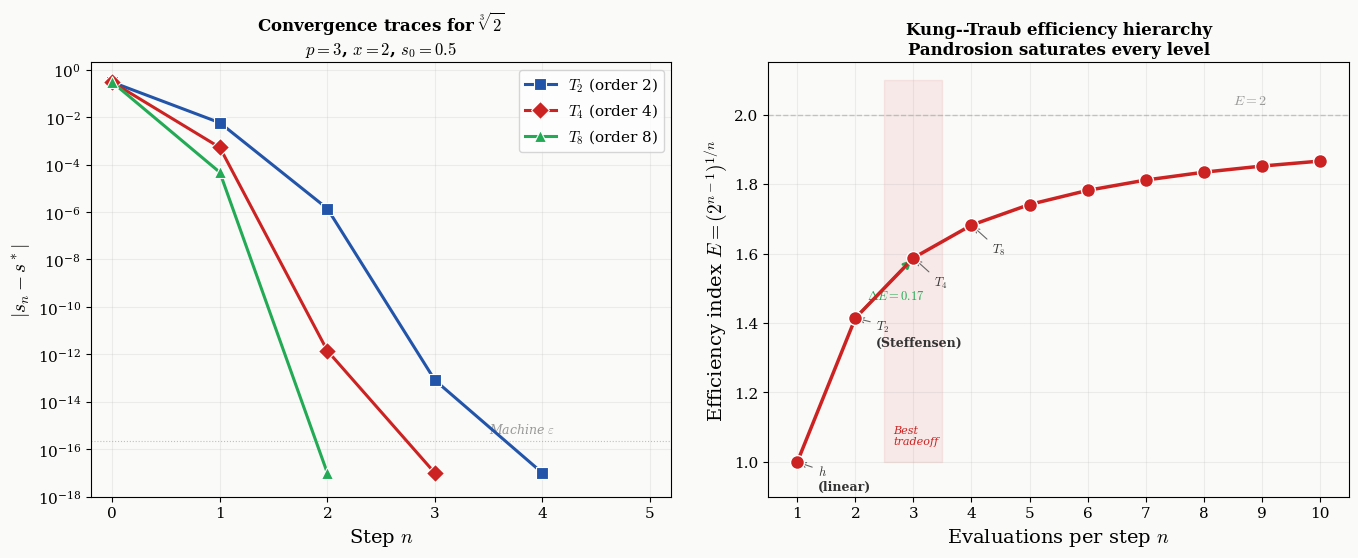

The script that saved this image:
"""Figures for Paper IV: Higher-Order Pandrosion Methods"""
import numpy as np
import matplotlib.pyplot as plt

plt.rcParams.update({'font.family': 'serif', 'mathtext.fontset': 'cm', 'font.size': 11})

def S_p(s, p):
    if abs(s - 1) < 1e-15: return float(p)
    return (1 - s**p) / (1 - s)

def h(s, p, x):
    sp = S_p(s, p)
    if abs(sp) < 1e-30: return s
    return 1 - (x - 1) / (x * sp)

def T2(s, p, x):
    s0, s1, s2 = s, h(s, p, x), h(h(s, p, x), p, x)
    d = s2 - 2*s1 + s0
    if abs(d) < 1e-30: return s2
    lam_hat = (s2 - s1) / (s1 - s0) if abs(s1 - s0) > 1e-30 else 0
    return s0 - (s1 - s0)**2 / d, lam_hat

def T4(s, p, x):
    t2, lam_hat = T2(s, p, x)
    s3 = h(t2, p, x)
    if abs(lam_hat - 1) < 1e-30: return s3
    return t2 - (s3 - t2) / (lam_hat - 1)

def T8(s, p, x):
    t2, lam_hat = T2(s, p, x)
    s3 = h(t2, p, x)
    if abs(lam_hat - 1) < 1e-30: return s3
    t4 = t2 - (s3 - t2) / (lam_hat - 1)
    s4 = h(t4, p, x)
    if abs(lam_hat - 1) < 1e-30: return s4
    return t4 - (s4 - t4) / (lam_hat - 1)

fig, (ax1, ax2) = plt.subplots(1, 2, figsize=(14, 6))
fig.patch.set_facecolor('#fafaf8')

# ── LEFT: Convergence traces ──
ax1.set_facecolor('#fafaf8')
p, x = 3, 2.0
alpha = x**(1/p)
s_star = 1/alpha

for name, method, color, marker, ms in [
    ('$T_2$ (order 2)', lambda s: T2(s,p,x)[0], '#2255aa', 's', 8),
    ('$T_4$ (order 4)', lambda s: T4(s,p,x), '#cc2222', 'D', 9),
    ('$T_8$ (order 8)', lambda s: T8(s,p,x), '#22aa55', '^', 9),
]:
    s = 0.5
    eps_list = []
    for n in range(6):
        eps_list.append(abs(s - s_star))
        if abs(s - s_star) < 1e-16: break
        s = method(s)
        if abs(s) > 1e10: break
    eps_plot = [e if e > 1e-17 else 1e-17 for e in eps_list]
    ax1.semilogy(range(len(eps_plot)), eps_plot, f'{marker}-', color=color,
                 markersize=ms, linewidth=2.2, markeredgecolor='white',
                 markeredgewidth=0.8, label=name, zorder=5)

ax1.axhline(y=2.2e-16, color='#999', linewidth=0.8, linestyle=':', alpha=0.6)
ax1.text(3.5, 5e-16, 'Machine $\\varepsilon$', fontsize=9, color='#999', style='italic')
ax1.set_xlabel('Step $n$', fontsize=14)
ax1.set_ylabel('$|s_n - s^*|$', fontsize=14)
ax1.set_title(r'Convergence traces for $\sqrt[3]{2}$' + '\n'
              '$p=3$, $x=2$, $s_0=0.5$', fontsize=12, fontweight='bold')
ax1.legend(fontsize=11)
ax1.set_ylim(1e-18, 2)
ax1.set_xlim(-0.2, 5.2)
ax1.grid(True, alpha=0.2, which='both')

# ── RIGHT: Efficiency index ──
ax2.set_facecolor('#fafaf8')
ns = np.arange(1, 11)
Es = 2**((ns-1)/ns)

ax2.plot(ns, Es, 'o-', color='#cc2222', markersize=10, linewidth=2.5,
         markeredgecolor='white', markeredgewidth=1.0, zorder=5)
ax2.axhline(y=2, color='#999', linewidth=1.0, linestyle='--', alpha=0.5)
ax2.text(8.5, 2.03, '$E = 2$', fontsize=10, color='#999', style='italic')

# Annotate key levels
annotations = [(1,'$h$\n(linear)'), (2,'$T_2$\n(Steffensen)'),
               (3,'$T_4$'), (4,'$T_8$')]
for n_val, label in annotations:
    E_val = 2**((n_val-1)/n_val)
    ax2.annotate(label, xy=(n_val, E_val), xytext=(n_val+0.35, E_val-0.08),
                fontsize=9, color='#333', fontweight='bold',
                arrowprops=dict(arrowstyle='->', color='#666', lw=0.8))

# Shade optimal region
ax2.fill_between([2.5, 3.5], [1, 1], [2.1, 2.1], alpha=0.08, color='#cc2222')
ax2.text(2.65, 1.05, 'Best\ntradeoff', fontsize=8, color='#cc2222', style='italic')

# Marginal gain arrows
ax2.annotate('', xy=(3, 2**((3-1)/3)), xytext=(2, 2**((2-1)/2)),
             arrowprops=dict(arrowstyle='->', color='#22aa55', lw=2))
ax2.text(2.2, 1.47, '$\\Delta E = 0.17$', fontsize=9, color='#22aa55', fontweight='bold')

ax2.set_xlabel('Evaluations per step $n$', fontsize=14)
ax2.set_ylabel('Efficiency index $E = (2^{n-1})^{1/n}$', fontsize=14)
ax2.set_title('Kung--Traub efficiency hierarchy\n'
              'Pandrosion saturates every level', fontsize=12, fontweight='bold')
ax2.set_xlim(0.5, 10.5)
ax2.set_ylim(0.9, 2.15)
ax2.set_xticks(range(1, 11))
ax2.grid(True, alpha=0.2)

plt.tight_layout(pad=2.0)
plt.savefig('pandrosion_higher_order.png', dpi=200, bbox_inches='tight', facecolor='#fafaf8')
plt.savefig('pandrosion_higher_order.pdf', dpi=200, bbox_inches='tight', facecolor='#fafaf8')
print("Saved pandrosion_higher_order.{png,pdf}")
plt.close()
